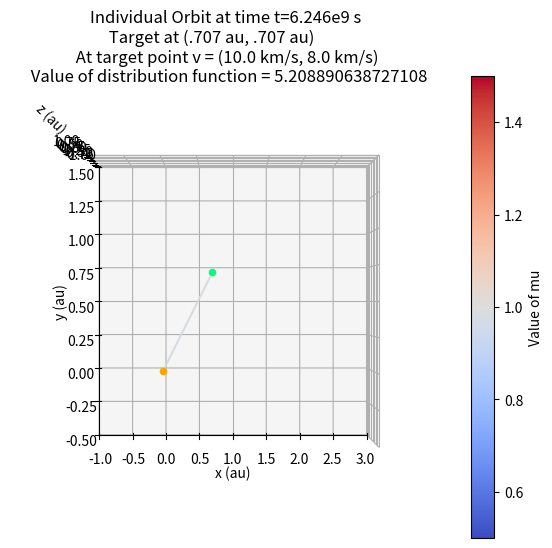

Write Python code to recreate this figure.
import numpy as np
import matplotlib.pyplot as plt
import matplotlib
from scipy.integrate import odeint
import scipy
from mpl_toolkits import mplot3d

# MODE LIST
# 1 = generate a list of trajectories that come within proximity
# 2 = plot an individual trajectory traced backward from point of interest
# 3 = generate phase space diagram
mode = 2
#contourplot = True # determines whether scatter (False) or contour (True) plot

# Value for 1 au (astronomical unit) in meters
au = 1.496*10**11
msolar = 1.98847*10**30 # mass of the sun in kg
G = 6.6743*10**(-11) # value for gravitational constant in SI units
# one year in s = 3.156e7 s
# Note to self: solar maximum in April 2014
oneyear = 3.156*10**7
finalt = 6332750000
phase = 0

# Location of the sun in [x,y,z] - usually this will be at 0, but this makes it flexible just in case
# Second line is location of the point of interest in the same format (which is, generally, where we want IBEX to be)
sunpos = np.array([0,0,0])
#ibexpos = np.array([np.cos(np.pi*finalt/oneyear + phase)*au, np.sin(np.pi*finalt/oneyear + phase)*au, 0])
ibexpos = np.array([.707*au, .707*au, 0])

# INITIAL CONDITIONS for both position and velocity (in SI units - m and m/s)
ttotal = 7000000000
tstep = 10000
if mode==1:
    t = np.arange(0, ttotal, tstep)
if mode==2:
    t = np.arange(finalt, 4500000000, -tstep)
tscale = int(.7*ttotal/tstep)
#tscale = 0


yres = au/300
zres = au/2
yics = np.arange(.205*au, .265*au, yres)
#yics = np.array([.2913*au])
zics = np.arange(1*au, 20*au, zres)
xic = 1000*au

vxres = 400
vyres = 5
vxics = np.arange(-29000, -23000, vxres)
#vyics = np.arange(-25, 0, vyres)
vyics = np.array([0])
vx0 = -26000
vy0 = 0
vz0 = 0

# Initial Conditions for orbit starting at point of interest
xstart = ibexpos[0]
ystart = ibexpos[1]
zstart = ibexpos[2]
#vxstart = np.arange(-55000, -25000, 600)
#vystart = np.arange(-25000, 15000, 1000)
#vxstart = np.arange(22500, 40000, 600)
#vystart = np.arange(5000, 35000, 900)
vxstart = np.arange(-25000, 25000, 500)
vystart = np.arange(-25000, 25000, 500)
#vxstart = np.arange(-50000, 50000, 2000)
#vystart = np.arange(-50000, 50000, 2000)
vzstart = 0
if mode==3:
    #startt = 5598410000
    startt = finalt
    lastt = 4500000000
    t = np.arange(startt, lastt, -tstep)
    mode3dt = startt-lastt



def radPressure(t):
    # dummy function to model radiation pressure
    # takes the time as input and returns the radiation pressure function at that time
    #return (np.sin(2*np.pi*(t/347000000)))**2 + .5
    #return .7
    return 0


# extra radiation pressure functions for overlayed plots
def rp2(t):
    return .7

def rp3(t):
    return (np.sin(2*np.pi*(t/347000000)))**2

def rp4(t):
    return .5 + (np.sin(2*np.pi*(t/347000000)))**2

def rp5(t):
    return .5 + (np.sin(np.pi*(t/347000000)))**2

def dr_dt(x,t,rp):
    # integrating differential equation for gravitational force. x[0:2] = x,y,z and x[3:5] = vx,vy,vz
    # dx0-2 = vx, vy, and vz, dx3-5 = ax, ay, and az
    r = np.sqrt((sunpos[0]-x[0])**2 + (sunpos[1]-x[1])**2 + (sunpos[2]-x[2])**2)
    dx0 = x[3]
    dx1 = x[4]
    dx2 = x[5]
    dx3 = (msolar*G/(r**3))*(sunpos[0]-x[0])*(1-rp(t))
    dx4 = (msolar*G/(r**3))*(sunpos[1]-x[1])*(1-rp(t))
    dx5 = (msolar*G/(r**3))*(sunpos[2]-x[2])*(1-rp(t))
    return [dx0, dx1, dx2, dx3, dx4, dx5]


# velocity scanning code
if mode==1:
    trajs = np.zeros((t.size,6,yics.size*vxics.size*vyics.size))
    storeyic = np.array([])
    storevxic = np.array([])
    storevyic = np.array([])
    storefinalvx = np.array([])
    storefinalvy = np.array([])
    storet = np.array([])
    for i in range(yics.size):
        for j in range(vxics.size):
            for q in range(vyics.size):
                init = [xic, yics[i], 0, vxics[j], vyics[q], vz0]
                trajs[:,:,(i)*(vxics.size * vyics.size) + (j)*vyics.size + (q)] = odeint(dr_dt, init, t, args=(rp3,))
                for k in range(t.size - tscale):
                    rnew = np.sqrt((trajs[k+tscale,0,(i)*(vxics.size * vyics.size) + (j)*vyics.size + (q)]-ibexpos[0])**2 
                    + (trajs[k+tscale,1,(i)*(vxics.size * vyics.size) + (j)*vyics.size + (q)]-ibexpos[1])**2 
                    + (trajs[k+tscale,2,(i)*(vxics.size * vyics.size) + (j)*vyics.size + (q)]-ibexpos[2])**2)
                    rold = np.sqrt((trajs[k+tscale-1,0,(i)*(vxics.size * vyics.size) + (j)*vyics.size + (q)]-ibexpos[0])**2 
                    + (trajs[k+tscale-1,1,(i)*(vxics.size * vyics.size) + (j)*vyics.size + (q)]-ibexpos[1])**2 
                    + (trajs[k+tscale-1,2,(i)*(vxics.size * vyics.size) + (j)*vyics.size + (q)]-ibexpos[2])**2)
                    thresh = .01*au
                    if rnew >= thresh and rold < thresh:
                        print(trajs[k+tscale-1,:,(i)*(vxics.size * vyics.size) + (j)*vyics.size + (q)])
                        print(t[k+tscale-1])
                        print(yics[i])
                        print(vxics[j])
                        print(vyics[q])
                        storeyic = np.append(storeyic, [yics[i]])
                        storevxic = np.append(storevxic, [vxics[j]])
                        storevyic = np.append(storevyic, [vyics[q]])
                        storefinalvx = np.append(storefinalvx, [trajs[k+tscale-1, 3, (i)*(vxics.size * vyics.size) + (j)*vyics.size + (q)]])
                        storefinalvy = np.append(storefinalvy, [trajs[k+tscale-1, 4, (i)*(vxics.size * vyics.size) + (j)*vyics.size + (q)]])
                        storet = np.append(storet, t[k+tscale-1])
                        print('-------------------------')


# code for tracking phase space at distance of x = 100 au away
if mode==3:
    farvx = np.array([])
    farvy = np.array([])
    fart = np.array([])
    maxwcolor = np.array([])
    backtraj = np.zeros((t.size, 6))
    for i in range(vxstart.size):
        for j in range(vystart.size):
            init = [xstart, ystart, zstart, vxstart[i], vystart[j], vzstart]
            # calculating trajectories for each initial condition in phase space given
            backtraj[:,:] = odeint(dr_dt, init, t, args=(rp5,))
            for k in range(t.size):
                if backtraj[k,0] >= 100*au and backtraj[k-1,0] <= 100*au:
                    print(backtraj[k-1,:])
                    print(t[k-1])
                    # radius in paper given to be 14 km/s
                    # only saving initial conditions corresponding to points that lie within this Maxwellian at x = 100 au
                    #if backtraj[k-1,3,(i)*vystart.size + (j)] <= -22000 and backtraj[k-1,3,(i)*vystart.size + (j)] >= -40000 and backtraj[k-1,4,(i)*vystart.size + (j)] <= 14000 and backtraj[k-1,4,(i)*vystart.size + (j)] >= -14000:
                    if np.sqrt((backtraj[k-1,3]+26000)**2 + (backtraj[k-1,4])**2) <= 14000:
                        #btintegrand = 1/(startt-t[k+1])*np.exp((np.sqrt((sunpos[0]-backtraj[0:k+1,0])**2 + \
                        #    (sunpos[1]-backtraj[0:k+1,1])**2 + (sunpos[2]-backtraj[0:k+1,2])**2)/(100*au)-1))
                        PIrate = 10**(-7)
                        r1 = 1*au
                        currentrad = np.sqrt((sunpos[0]-backtraj[0:k+1,0])**2 + (sunpos[1]-backtraj[0:k+1,1])**2 + (sunpos[2]-backtraj[0:k+1,2])**2)
                        currentv = np.sqrt(backtraj[0:k+1,3]**2 + backtraj[0:k+1,4]**2 + backtraj[0:k+1,5]**2)
                        btintegrand2 = PIrate/currentv*(r1/currentrad)**2
                        #btintegrand3 = PIrate*(r1/currentrad)**2
                        attfact = scipy.integrate.simps(btintegrand2, currentrad)
                        farvx = np.append(farvx, [backtraj[0,3]])
                        farvy = np.append(farvy, [backtraj[0,4]])
                        fart = np.append(fart, [startt - t[k-1]])
                        # calculating value of phase space density based on the value at the crossing of x = 100 au
                        maxwcolor = np.append(maxwcolor, [np.exp(-attfact)*np.exp(-((backtraj[k-1,3]+26000)**2 + backtraj[k-1,4]**2)/(5327)**2)])


# single trajectory plotting code
if mode==2:
    init = [ibexpos[0], ibexpos[1], ibexpos[2], 24500, 24500, 0]
    singletraj = odeint(dr_dt, init, t, args=(rp5,))
    trackrp = np.zeros(t.size)
    for k in range(t.size):
        trackrp[k] = rp5(t[k])
        if np.sqrt((singletraj[k,0]-sunpos[0])**2 + (singletraj[k,1]-sunpos[1])**2 + (singletraj[k,2]-sunpos[2])**2) <= .00465*au:
            print("Orbit too close to sun")
        if singletraj[k,0] >= 100*au:
            print(singletraj[k-1,:])
            print(t[k-1])
            break

print('Finished')

if mode==2:
    zer = [0]
    fig3d = plt.figure()
    fig3d.set_figwidth(7)
    fig3d.set_figheight(6)
    ax3d = plt.axes(projection='3d')
    scatterplot = ax3d.scatter3D(singletraj[:,0]/au, singletraj[:,1]/au, singletraj[:,2]/au, c=trackrp[:], cmap='coolwarm', s=.02, vmin=.5, vmax=1.5)
    cb = fig3d.colorbar(scatterplot)
    cb.set_label('Value of mu')
    #ax3d.plot3D(trajs[:,0,1], trajs[:,1,1], trajs[:,2,1], 'gold', linestyle='--')
    #ax3d.plot3D(trajs[:,0,2], trajs[:,1,2], trajs[:,2,2], 'forestgreen', linestyle=':')
    #ax3d.plot3D(trajs[:,0,3], trajs[:,1,3], trajs[:,2,3], 'firebrick', linestyle='-.')
    ax3d.scatter3D(zer,zer,zer,c='orange')
    ax3d.scatter3D([ibexpos[0]/au],[ibexpos[1]/au],[ibexpos[2]/au], c='springgreen')
    ax3d.set_xlabel("x (au)")
    ax3d.set_ylabel("y (au)")
    ax3d.set_zlabel("z (au)")
    ax3d.set_xlim3d(left = -1, right = 3)
    ax3d.set_ylim3d(bottom = -.5, top = 1.5)
    ax3d.set_zlim3d(bottom = -1, top = 1)
    ax3d.view_init(90,270)
    ax3d.set_title("Individual Orbit at time t=6.246e9 s \n Target at (.707 au, .707 au) \
        \n At target point v = (10.0 km/s, 8.0 km/s) \n Value of distribution function = 5.208890638727108",fontsize=12)
    plt.show()
if mode==1:
    attribs = np.vstack((storefinalvx, storefinalvy, storet))
    print(attribs.size)
    attribs = attribs[:, attribs[2,:].argsort()]
    vxtot = 0
    vytot = 0
    ttot = 0
    count = 0
    for i in range (storet.size):
        print(i, '|', attribs[0,i], '|', attribs[1,i], '|', attribs[2,i])
        if storefinalvy[i]<0:
            vxtot = vxtot + storefinalvx[i]
            vytot = vytot + storefinalvy[i]
            ttot = ttot + storet[i]
            count = count + 1

    vxavg = vxtot/count
    vyavg = vytot/count
    tavg = ttot/count
    print('~~~~~~~~~~~~~~~~~~~~~')
    print(vxavg, '||', vyavg, '||', tavg)

if mode==3:
    # writing data to a file - need to change each time or it will overwrite previous file
    #file = open("C:/Users/lucas/OneDrive/Documents/Dartmouth/HSResearch/datafiles/p5s2adj_pi4_6p246e9_attractive_indirect_baseattenuation.txt", 'w')
    file = open("/Users/ldyke/Desktop/Dartmouth/HSResearch/Code/Kepler/Python Orbit Code/datafiles/p5s2adj_pi4_6p33275e9_center_realattenuation.txt", "w")
    for i in range(farvx.size):
        file.write(str(farvx[i]/1000) + ',' + str(farvy[i]/1000) + ',' + str(maxwcolor[i]) + '\n')
    file.close()

    # plotting a scatterplot of vx and vy at the target point, colored by the phase space density
    f = plt.figure()
    f.set_figwidth(9)
    f.set_figheight(6)
    plt.scatter(farvx[:]/1000, farvy[:]/1000, c=maxwcolor[:], marker='o', cmap='plasma')
    cb = plt.colorbar()
    #cb.set_label('Time at which orbit passes through 100 au (s)')
    #cb.set_label('Travel Time from 100 au to Point of Interest (s)')
    cb.set_label('f(r,v,t)')
    plt.xlabel("vx at Target in km/s")
    plt.ylabel("vy at Target in km/s")
    #plt.suptitle('Phase Space population at x = 100 au reaching initial position at t = 5700000000 s')
    plt.suptitle('Phase space population at target (t = 6.33275e9 s) drawn from Maxwellian at 100 au centered on vx = -26 km/s')
    #plt.title('Target (-.97au, .2au): vx range -51500 m/s to -30500 m/s, vy range -30000 m/s to 30000 m/s')
    plt.title('Target at (.707 au, .707 au)')
    #plt.title('Initial test distribution centered on vx = -41.5 km/s, vy = -1.4 km/s')
    plt.show()
    

    # plotting a contour whose levels are values of the phase space density
    f = plt.figure()
    f.set_figwidth(9)
    f.set_figheight(6)
    levels = [.001, .01, .1, .2, .3, .4, .5, .6, .7, .8, .9, .95, .98, 1.0]
    plt.tricontour(farvx[:]/1000, farvy[:]/1000, maxwcolor[:], levels)
    cb = plt.colorbar()
    cb.set_label('f(r,v,t)')
    plt.xlabel("vx at Target in km/s")
    plt.ylabel("vy at Target in km/s")
    #plt.suptitle('Phase Space population at x = 100 au reaching initial position at t = 5700000000 s')
    plt.suptitle('Phase space population at target (t = 6.33275e9 s) drawn from Maxwellian at 100 au centered on vx = -26 km/s')
    #plt.title('Target (-.97au, .2au): vx range -51500 m/s to -30500 m/s, vy range -30000 m/s to 30000 m/s')
    plt.title('Target at (.707 au, .707 au)')
    #plt.title('Initial test distribution centered on vx = -41.5 km/s, vy = -1.4 km/s')
    plt.show()
